Image classification data set "awa2" (imdeep2905/COMP6721_Winter2023_GroupA on GitHub). Class labels (11): antelope, cow, deer, elephant, giraffe, horse, lion, rabbit, sheep, squirrel, zebra.

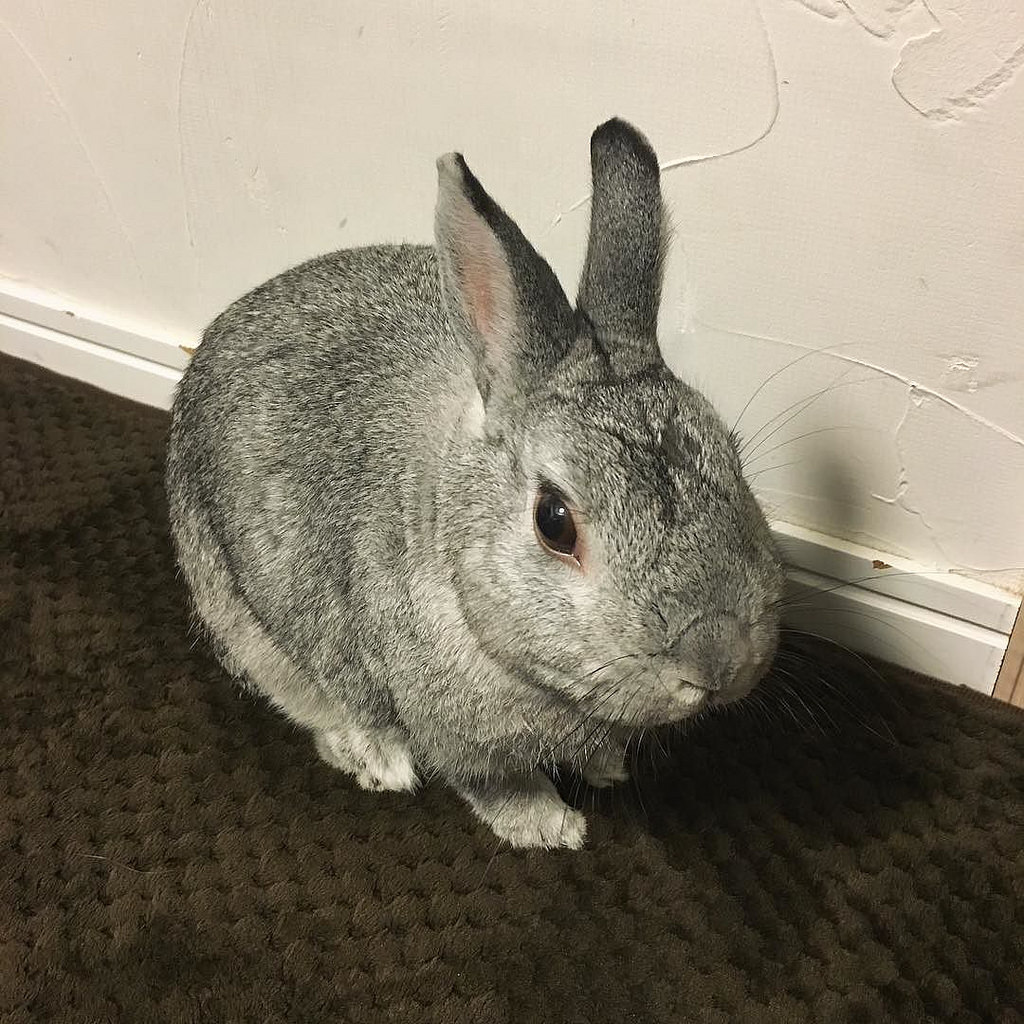
Label: rabbit

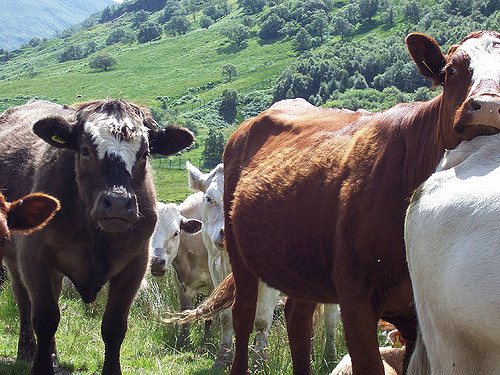
Label: cow

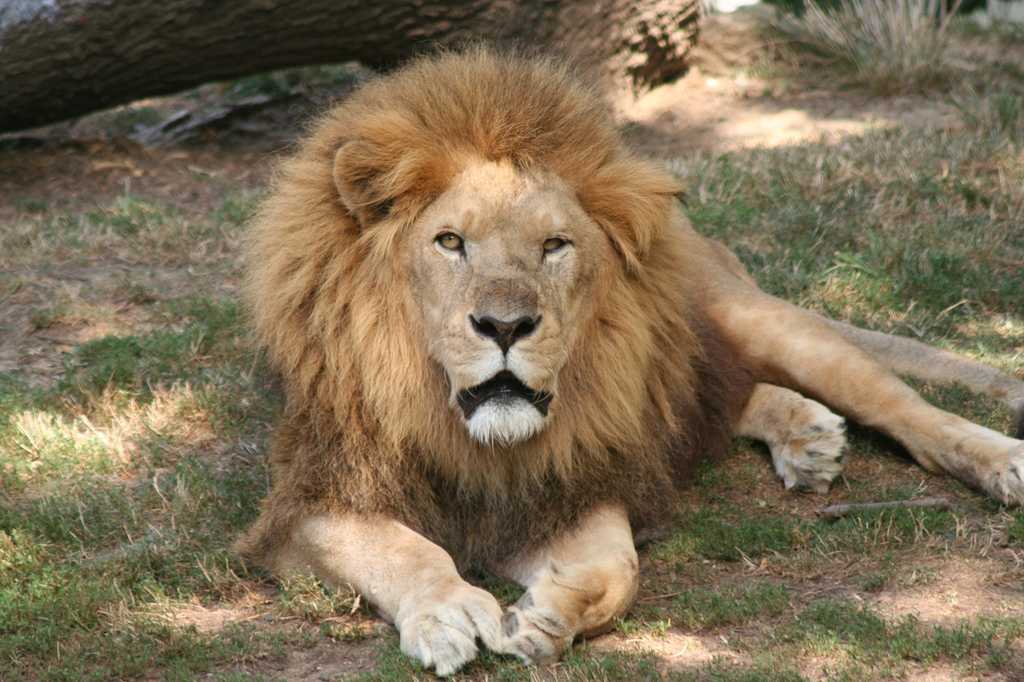
Label: lion

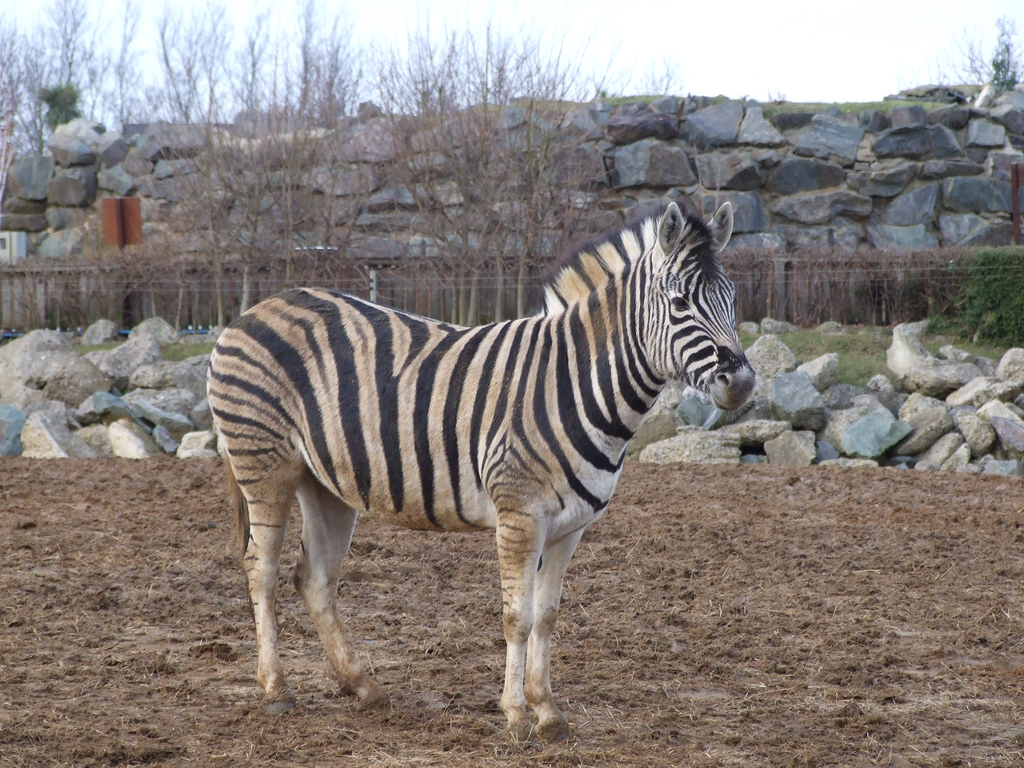
Label: zebra

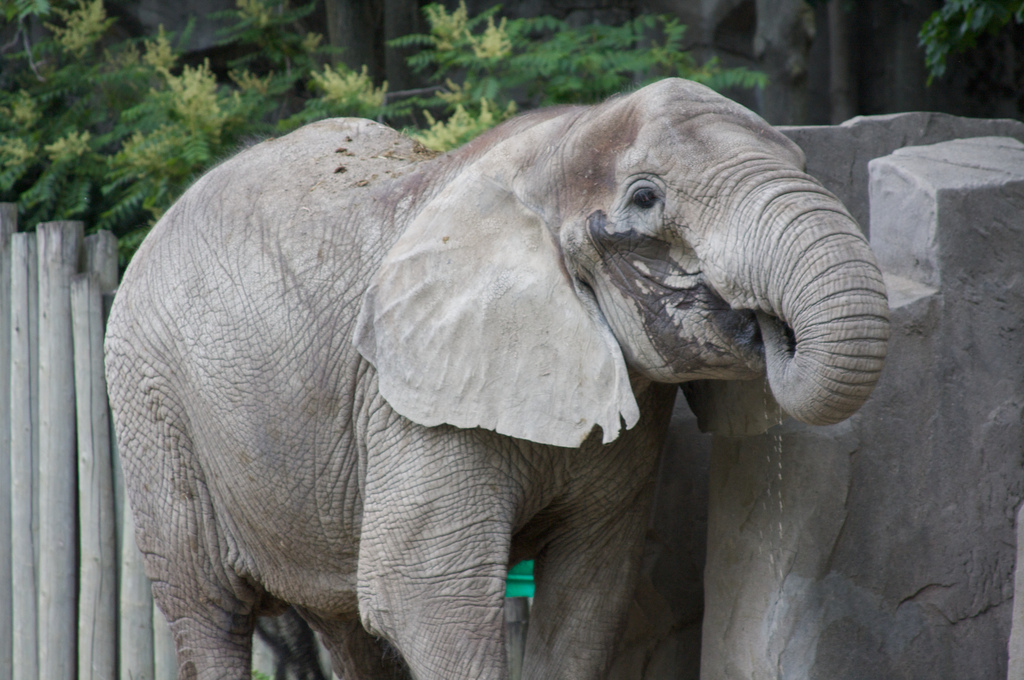
Label: elephant

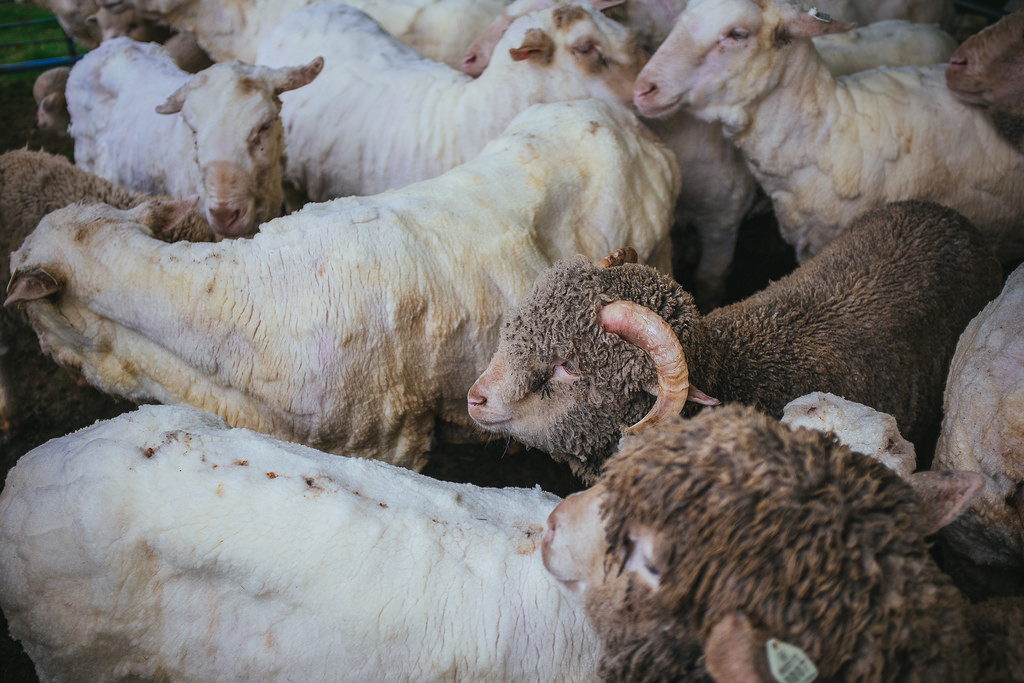
Label: sheep
